Labelled photos from "dataset", an image-classification folder in LaLils/ACS-Java. The possible labels are: croco candy, croco blue, croco yellow, croco red, croco green, dragibus candy, dragibus blue, dragibus yellow, dragibus black, dragibus pink, dragibus red, dragibus green, fraise, fraise fraise, oeuf, oeuf oeuf, ourson, ourson jaune, ourson rouge, ourson vert, schtroumpf, schtroumpf blanc, schtroumpf jaune, schtroumpf rouge.

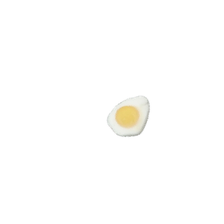
Label: oeuf

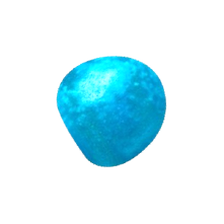
Label: dragibus blue

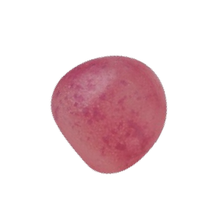
Label: dragibus pink

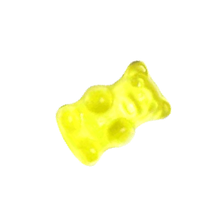
Label: ourson

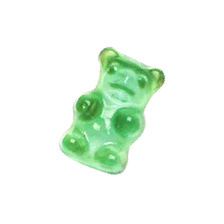
Label: ourson vert

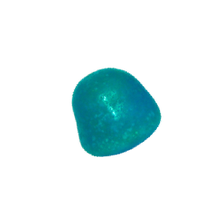
Label: dragibus candy
